Run: headless pygame with SDL's dummy video driver; simulated clock (each Clock.tick advances the game by its frame time, no real sleeping); random seed 0; keys injected as events and as key.get_pressed() state; no mouse input.
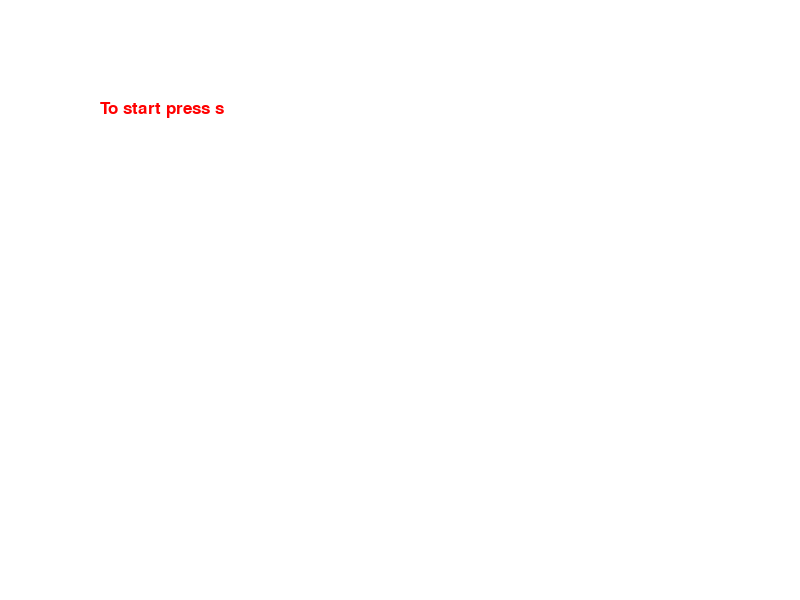
Frame 1 of 4 · flips 1–60 · no input
Frame 2 of 4 · flips 61–180 · tapped SPACE, RETURN · held RIGHT (→), D · screen unchanged from frame 1, image omitted
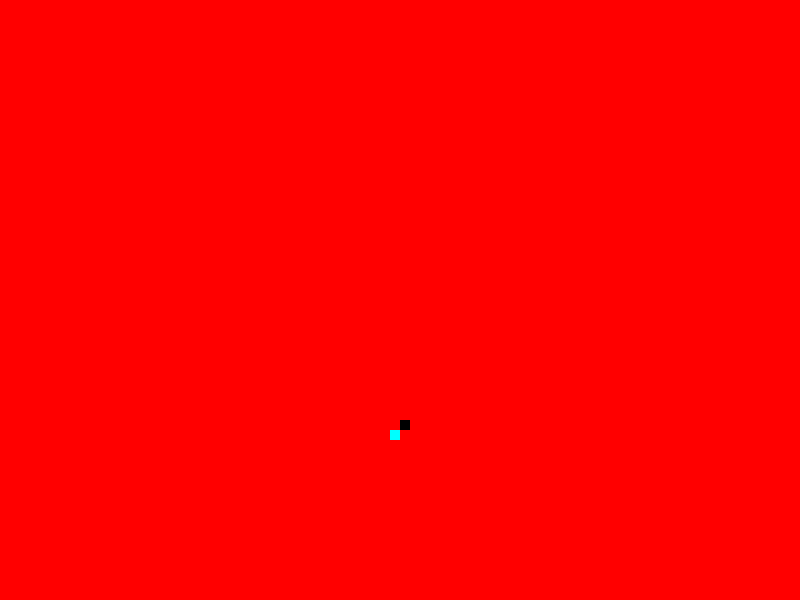
Frame 3 of 4 · flips 181–300 · held DOWN (↓), S
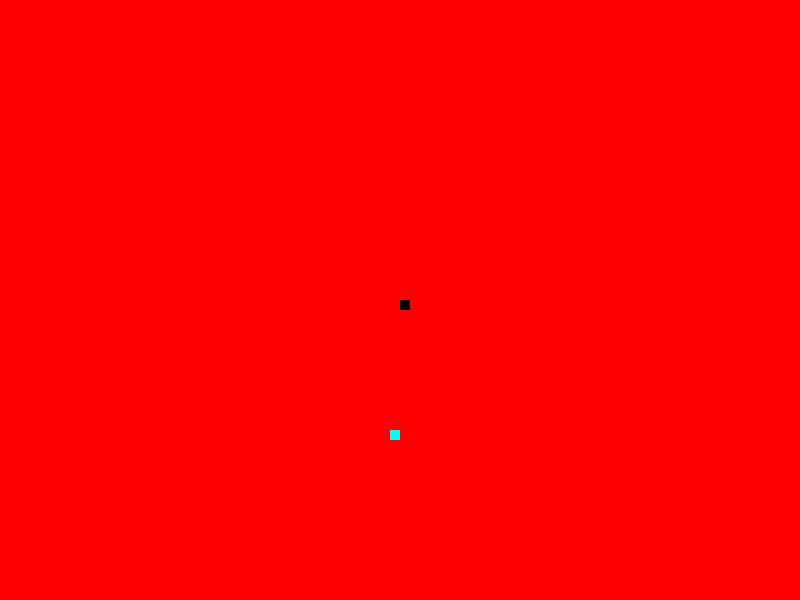
Frame 4 of 4 · flips 301–420 · held LEFT (←), A, UP (↑), W

The pygame program that drew these frames:

import pygame as py
import time
import random

red = (255,0,0)
black = (0,0,0)
col = (0,255,255)
white = (255,255,255)

py.init()
disp = py.display.set_mode((800,600))
py.display.set_caption("Slither")
py.display.update()

font = py.font.SysFont(None,25)

clock = py.time.Clock()

def print_text(msg,color):
    screen_text = font.render(msg,True,color)
    disp.blit(screen_text,[100,100])
#    py.display.update()

def gamestart():
    g_start = True
    while g_start:
        disp.fill(white)
        print_text("To start press s",red)
        py.display.update()
        
        for event in py.event.get():
            if event.type == py.QUIT:
                g_start = False
            if event.type == py.KEYDOWN:
                if event.key == py.K_s:
                    gameLoop()
    py.quit()
    quit()
    
def gameend():
    g_end = True
    while g_end: 
        disp.fill(white)
        print_text("Game Over, c to restart and q to quit",black)
        py.display.update()
                
        for event in py.event.get():
            if event.type == py.QUIT:
                g_end = False
            if event.type == py.KEYDOWN:
                if event.key == py.K_q:
                    py.quit()
                    quit()
                elif event.key == py.K_c:
                    gameLoop()
    py.quit()
    quit()
                        
def gameLoop():
    g_exit = False
    lead_x = 400
    lead_y = 300
    lead_x_change = 0
    lead_y_change = 1
    randX = round(random.randrange(0,790)//10)*10
    randY = round(random.randrange(0,590)//10)*10
    while not g_exit:                   
        for event in py.event.get():
            if event.type == py.QUIT:
                g_exit = True
            if event.type == py.KEYDOWN:
                if event.key == py.K_LEFT:
                    lead_x_change = -1
                    lead_y_change = 0
                elif event.key == py.K_RIGHT:
                    lead_x_change = 1
                    lead_y_change = 0
                elif event.key == py.K_UP:
                    lead_y_change = -1
                    lead_x_change = 0
                elif event.key == py.K_DOWN:
                    lead_y_change = 1
                    lead_x_change = 0
    #        if event.type == py.KEYUP:
    #            if event.key == py.K_LEFT or event.key == py.K_RIGHT:
    #                lead_x_change = 0
        if lead_x >= 800 or lead_x < 0 or lead_y >=600 or lead_y < 0:
            gameend()
        if randX<lead_x<randX+10 and randY<lead_y<randY+10:
            randX = round(int(random.randrange(0,790))/10)*10
            randY = round(int(random.randrange(0,590))/10)*10
        lead_x += lead_x_change
        lead_y += lead_y_change
        disp.fill(red)
        disp.fill(black,rect = [lead_x,lead_y,10,10])
        disp.fill(col,rect = [randX,randY,10,10])
        py.display.update()
        clock.tick(100)

#    print_text("Game over",white)
#    py.display.update() 
#    time.sleep(2)
    py.quit()
    quit()
   
gamestart()
